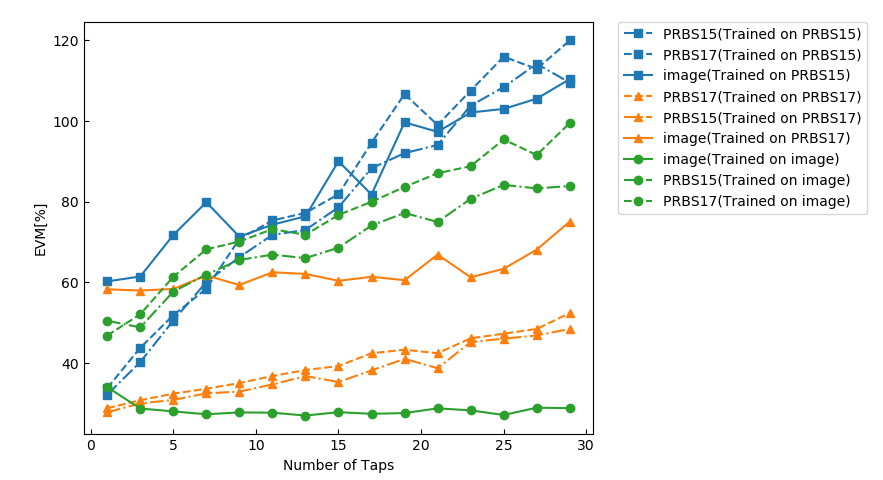

The file beside this chart, header and first rows:
3.220227746521744905e+01, 4.029531383114316867e+01, 5.056866880215896742e+01, 6.010990389885745344e+01, 6.628222171011205432e+01, 7.179665475503968253e+01, 7.301983998116220675e+01, 7.863418320693526198e+01, 8.832980234638407069e+01, 9.205449775285545400e+01, 9.409815317696720172e+01, 1.038283360426950566e+02, 1.084068869993875239e+02, 1.142022426974306910e+02, 1.095279775704322702e+02
3.383247338486990685e+01, 4.381854962056777225e+01, 5.188721512302191741e+01, 5.847274065793999398e+01, 7.078705248821339069e+01, 7.537124956241120799e+01, 7.724289810973940007e+01, 8.186230033568479314e+01, 9.464579379948449400e+01, 1.067099103924539634e+02, 9.902434416775871284e+01, 1.075706893801902453e+02, 1.159644072328331106e+02, 1.129257741495946448e+02, 1.199858901007670227e+02
6.027855647864144117e+01, 6.148159495124671281e+01, 7.177512326364572459e+01, 7.988981125062193200e+01, 7.135377127643589290e+01, 7.432889671456698011e+01, 7.639716686465281725e+01, 9.005212166049106770e+01, 8.180527401774850205e+01, 9.970083058123586284e+01, 9.733852092924132648e+01, 1.021437275470120483e+02, 1.030152827754190241e+02, 1.055580085871132212e+02, 1.104118569159029732e+02
2.884107674143920264e+01, 3.081911166430114690e+01, 3.243372556324824529e+01, 3.367358265261078998e+01, 3.506342721719458666e+01, 3.683003895819642537e+01, 3.829111889050074780e+01, 3.930127123029348724e+01, 4.246525286398284749e+01, 4.333809295181332288e+01, 4.246650127929657970e+01, 4.616321404898332048e+01, 4.731388209698826586e+01, 4.848461658513265604e+01, 5.242926481052155907e+01
2.783717003403197765e+01, 3.002930152320516299e+01, 3.089195424472616835e+01, 3.252335465754693899e+01, 3.296196773808728864e+01, 3.473233660474301843e+01, 3.680920788090979556e+01, 3.533910024256281446e+01, 3.821630284935784516e+01, 4.107037006650588751e+01, 3.875060193913699180e+01, 4.523319919534539935e+01, 4.608221952807791411e+01, 4.686951116674495665e+01, 4.848769417965856121e+01
5.830501788730197177e+01, 5.800887525587002358e+01, 5.839896718745453796e+01, 6.174997584581569754e+01, 5.936777538841766955e+01, 6.253250752658726697e+01, 6.212398191984535600e+01, 6.041778836333008940e+01, 6.141062668885037823e+01, 6.057790583325061107e+01, 6.692144484710749452e+01, 6.128650644625368216e+01, 6.340256588778458990e+01, 6.815300738019917048e+01, 7.509480425274024640e+01
3.407229665179441724e+01, 2.876654657432355933e+01, 2.805581085716680079e+01, 2.733486817757870924e+01, 2.780169800924516466e+01, 2.773078796939935131e+01, 2.702457960471508613e+01, 2.785616540819423648e+01, 2.745123639003518434e+01, 2.763139529958743879e+01, 2.880783170080253441e+01, 2.830413806969789192e+01, 2.716252491839271244e+01, 2.897452718625855894e+01, 2.884192708317363696e+01
5.050752931166790205e+01, 4.888382663311834619e+01, 5.772612367735972327e+01, 6.197348176674671549e+01, 6.560070135058798257e+01, 6.689709559127820171e+01, 6.604137289739416872e+01, 6.862751398630067001e+01, 7.412520992329352509e+01, 7.723311132891208786e+01, 7.500382738152188722e+01, 8.073369571807072020e+01, 8.418545693479435954e+01, 8.332602989613403111e+01, 8.390754843480040392e+01
4.685398409840042433e+01, 5.213473774094561719e+01, 6.141727272241932667e+01, 6.821730468476809506e+01, 7.014848015927438496e+01, 7.322906333093027342e+01, 7.181341509654866684e+01, 7.674405364966818865e+01, 8.001334941867298767e+01, 8.368402244189846328e+01, 8.707714409619532603e+01, 8.882529358264903863e+01, 9.544209487394203961e+01, 9.158925802345737566e+01, 9.953467388243721814e+01
